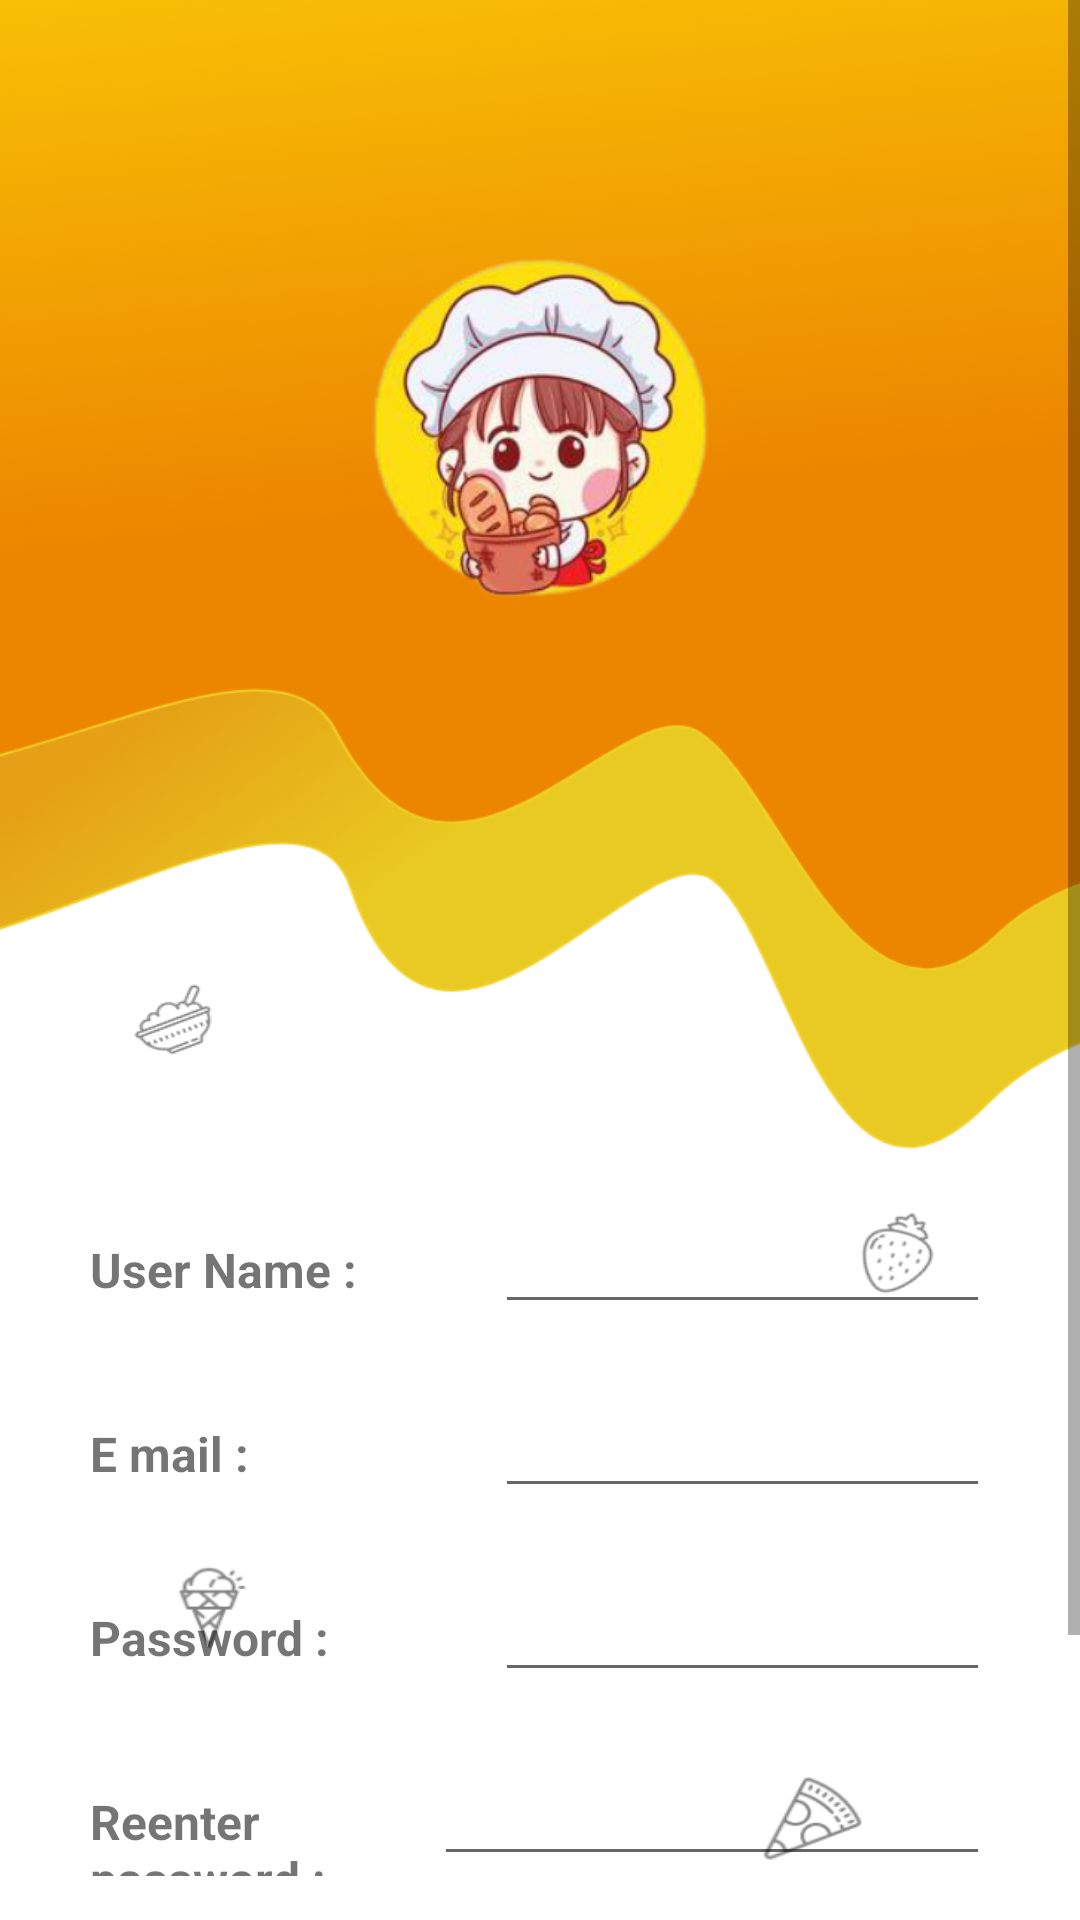

Reconstruct the res/layout file that produces this screen, plus the resources it refers to.
<!-- AndroidManifest.xml: application theme Theme.Foodmo -->
<!-- res/layout/activity_main.xml -->
<?xml version="1.0" encoding="utf-8"?>
<ScrollView
    xmlns:android="http://schemas.android.com/apk/res/android"
    xmlns:app="http://schemas.android.com/apk/res-auto"
    xmlns:tools="http://schemas.android.com/tools"
    android:layout_width="match_parent"
    android:layout_height="match_parent"
    tools:context=".MainActivity"
    android:background="@drawable/bg"

    >
    <RelativeLayout
        android:layout_width="match_parent"
        android:layout_height="wrap_content">

        <ImageView
            android:id="@+id/imageView"
            android:layout_width="207dp"
            android:layout_height="166dp"
            app:srcCompat="@drawable/signuppic"
            android:layout_marginTop="62dp"
            android:layout_marginLeft="103dp"
            android:layout_marginRight="103dp"/>

        <LinearLayout
            android:layout_width="match_parent"
            android:layout_height="wrap_content"
            android:orientation="horizontal"
            android:layout_marginTop="400dp"
            android:layout_marginLeft="30dp"
            android:layout_marginRight="30dp"
            android:id="@+id/ll1">

            <TextView
                android:id="@+id/textView2"
                android:layout_width="180dp"
                android:layout_height="wrap_content"
                android:layout_weight="1"
                android:text="User Name :"
                android:textSize="16dp"
                android:textStyle="bold"/>

            <EditText
                android:id="@+id/editTextTextPersonName2"
                android:layout_width="wrap_content"
                android:layout_height="wrap_content"
                android:layout_weight="1"
                android:ems="10"
                android:inputType="textPersonName"
                />
        </LinearLayout>
        <LinearLayout
            android:layout_width="match_parent"
            android:layout_height="wrap_content"
            android:orientation="horizontal"
            android:layout_marginTop="20dp"
            android:layout_marginLeft="30dp"
            android:layout_marginRight="30dp"
            android:id="@+id/ll2"
            android:layout_below="@+id/ll1">

            <TextView
                android:id="@+id/textView3"
                android:layout_width="180dp"
                android:layout_height="wrap_content"
                android:layout_weight="1"
                android:text="E mail :"
                android:textSize="16dp"
                android:textStyle="bold"/>

            <EditText
                android:id="@+id/editTextTextPersonName3"
                android:layout_width="wrap_content"
                android:layout_height="wrap_content"
                android:layout_weight="1"
                android:ems="10"
                android:inputType="textEmailAddress"
                />
        </LinearLayout>
        <LinearLayout
            android:layout_width="match_parent"
            android:layout_height="wrap_content"
            android:orientation="horizontal"
            android:layout_marginTop="20dp"
            android:layout_marginLeft="30dp"
            android:layout_marginRight="30dp"
            android:id="@+id/ll3"
            android:layout_below="@+id/ll2">

            <TextView
                android:id="@+id/textView4"
                android:layout_width="180dp"
                android:layout_height="wrap_content"
                android:layout_weight="1"
                android:text="Password :"
                android:textSize="16dp"
                android:textStyle="bold"/>

            <EditText
                android:id="@+id/editTextTextPersonName4"
                android:layout_width="wrap_content"
                android:layout_height="wrap_content"
                android:layout_weight="1"
                android:ems="10"
                android:inputType="textPassword"
                />
        </LinearLayout>
        <LinearLayout
            android:layout_width="match_parent"
            android:layout_height="wrap_content"
            android:orientation="horizontal"
            android:layout_marginTop="20dp"
            android:layout_marginLeft="30dp"
            android:layout_marginRight="30dp"
            android:id="@+id/ll4"
            android:layout_below="@+id/ll3">

            <TextView
                android:id="@+id/textView5"
                android:layout_width="wrap_content"
                android:layout_height="wrap_content"
                android:layout_weight="1"
                android:text="Reenter password :"
                android:textSize="16dp"
                android:textStyle="bold"/>

            <EditText
                android:id="@+id/editTextTextPersonName5"
                android:layout_width="wrap_content"
                android:layout_height="wrap_content"
                android:layout_weight="1"
                android:ems="10"
                android:inputType="textPassword"
                />
        </LinearLayout>

        <Button
            android:layout_width="wrap_content"
            android:layout_height="wrap_content"
            android:backgroundTint="#F2D129"
            app:cornerRadius="20dp"
            android:text="SignUp"
            android:textColor="@color/black"
            android:layout_centerHorizontal="true"
            android:paddingHorizontal="50dp"
            android:layout_below="@+id/ll4"
            android:layout_marginTop="20dp"
            android:id="@+id/signup"

            ></Button>

        <Button
            android:layout_width="wrap_content"
            android:layout_height="wrap_content"
            android:backgroundTint="#F2D129"
            app:cornerRadius="20dp"
            android:text="Sign in"
            android:textColor="@color/black"
            android:layout_centerHorizontal="true"
            android:paddingHorizontal="50dp"
            android:layout_below="@+id/signup"
            android:layout_marginTop="10dp"
            android:id="@+id/signinmain"
            android:onClick="gotosignin1"

            ></Button>
        <ProgressBar
            android:id="@+id/pgsignup"
            style="?android:attr/progressBarStyleLarge"
            android:layout_width="wrap_content"
            android:layout_height="wrap_content"
            android:layout_centerInParent="true"
            android:visibility="gone"
            tools:ignore="MissingConstraints"
            app:layout_constraintTop_toTopOf="parent"
            app:layout_constraintBottom_toBottomOf="parent"
            app:layout_constraintLeft_toLeftOf="parent"
            app:layout_constraintRight_toRightOf="parent"/>

    </RelativeLayout>
</ScrollView>
<!-- resources referenced by this layout -->
<resources>
  <!-- drawable bg: png bitmap (drawable, 79407 bytes) -->
  <!-- drawable signuppic: png bitmap (drawable, 108671 bytes) -->
  <style name="Theme.Foodmo" parent="Theme.MaterialComponents.DayNight.NoActionBar">
          
          <item name="colorPrimary">@color/purple_500</item>
          <item name="colorPrimaryVariant">@color/purple_700</item>
          <item name="colorOnPrimary">@color/white</item>
          
          <item name="colorSecondary">@color/teal_200</item>
          <item name="colorSecondaryVariant">@color/teal_700</item>
          <item name="colorOnSecondary">@color/black</item>
          
          <item name="android:statusBarColor" tools:targetApi="l">?attr/colorPrimaryVariant</item>
          
      </style>
  <!-- not gathered from this repository: default colours our renderer supplied (Android Studio template values) -->
  <color name="purple_500">#FF6200EE</color>
  <color name="purple_700">#FF3700B3</color>
  <color name="teal_200">#FF03DAC5</color>
  <color name="teal_700">#FF018786</color>
  <color name="black">#FF000000</color>
  <color name="white">#FFFFFFFF</color>
</resources>
